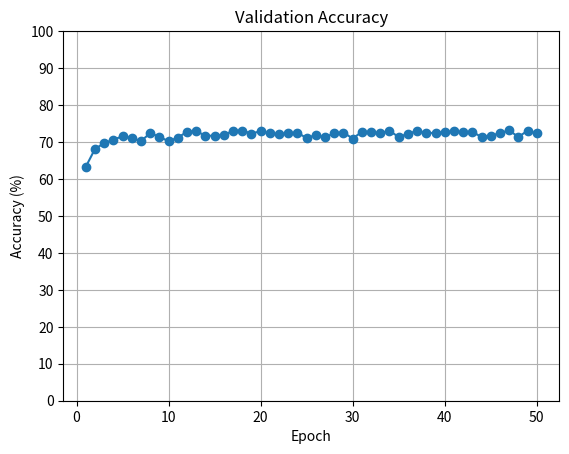

Write Python code to recreate this figure.
import matplotlib.pyplot as plt

# Validation accuracies for epochs 1 to 50
val_acc = [
    63.31, 68.14, 69.69, 70.64, 71.56, 71.03, 70.25, 72.42, 71.39, 70.20,
    71.20, 72.76, 72.91, 71.72, 71.69, 71.95, 72.99, 73.11, 72.28, 72.94,
    72.32, 72.13, 72.37, 72.54, 71.03, 71.95, 71.22, 72.43, 72.56, 70.93,
    72.76, 72.71, 72.35, 73.06, 71.33, 72.23, 73.02, 72.48, 72.43, 72.63,
    72.86, 72.59, 72.78, 71.33, 71.70, 72.40, 73.16, 71.37, 73.04, 72.31
]

epochs = list(range(1, 51))

# Plot Validation Accuracy (Visually styled like your example)
plt.plot(epochs, val_acc, marker='o')
plt.xlabel('Epoch')
plt.ylabel('Accuracy (%)')
plt.title('Validation Accuracy')
plt.ylim(0, 100)
plt.yticks(range(0, 101, 10))
plt.grid(True)
plt.show()
